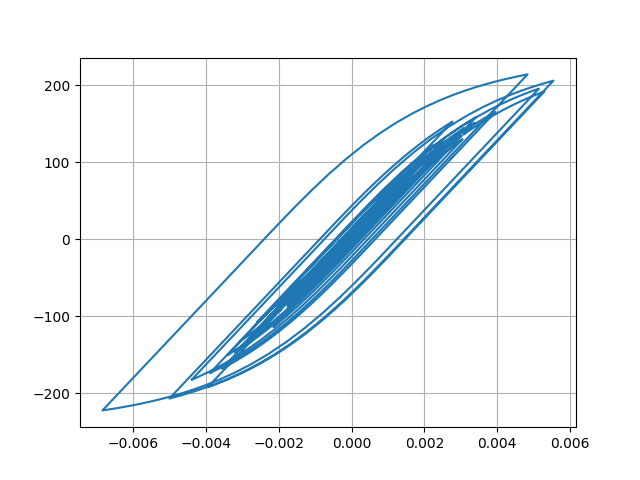

The table this chart was drawn from, first rows:
Desplacment, Force
0.0, 0.0
-1.0329364009753078e-06, -0.05165
-4.095690882223207e-06, -0.2048
-9.27174484806848e-06, -0.4636
-1.6755158350803784e-05, -0.8378
-2.6462064072031116e-05, -1.323
-3.7849183604118443e-05, -1.892
-4.997944422061103e-05, -2.499
-6.162825473859205e-05, -3.081
-7.163595123262427e-05, -3.582
-7.922059932885121e-05, -3.961
-8.409936714736388e-05, -4.205
-8.648273657309912e-05, -4.324
-8.704010966215596e-05, -4.352
-8.684742666672332e-05, -4.342
-8.700600939956689e-05, -4.35
-8.836363888719337e-05, -4.418
-9.138427080156907e-05, -4.569
-9.611343201046587e-05, -4.805
-0.0001021, -5.106
-0.0001085, -5.422
-0.0001139, -5.693
-0.0001172, -5.86
-0.0001175, -5.873
-0.000114, -5.697
-0.0001065, -5.322
-9.558442721280446e-05, -4.778
-8.250621403218821e-05, -4.124
-6.880045542787153e-05, -3.439
-5.603994628764887e-05, -2.801
-4.531914907469308e-05, -2.265
-3.7123904617964226e-05, -1.855
-3.132542910728291e-05, -1.565
-2.706247004162304e-05, -1.352
-2.2781086982422314e-05, -1.138
-1.6641707594385892e-05, -0.8309
-6.670281283133851e-06, -0.3323
8.675061047279091e-06, 0.435
3.016560696856654e-05, 1.509
5.770175249872098e-05, 2.886
9.016623596934221e-05, 4.509
0.0001258, 6.288
0.0001623, 8.113
0.0001974, 9.867
0.0002285, 11.42
0.0002535, 12.66
0.0002708, 13.53
0.0002804, 14
0.0002835, 14.16
0.0002827, 14.12
0.0002811, 14.04
0.0002818, 14.07
0.0002871, 14.34
0.0002982, 14.89
0.0003151, 15.73
0.0003363, 16.79
0.0003595, 17.94
0.0003817, 19.05
0.0004007, 19.99
0.000415, 20.7
... 2,941 more rows
